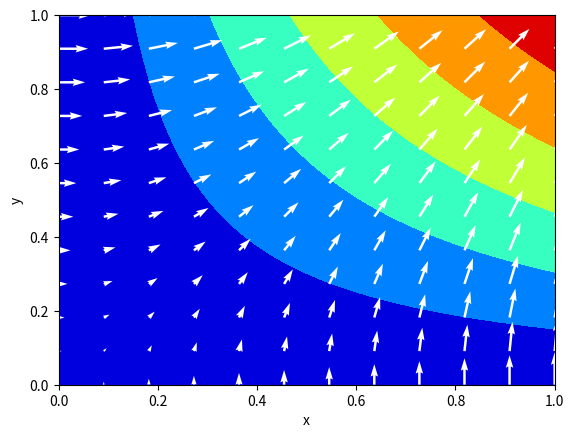
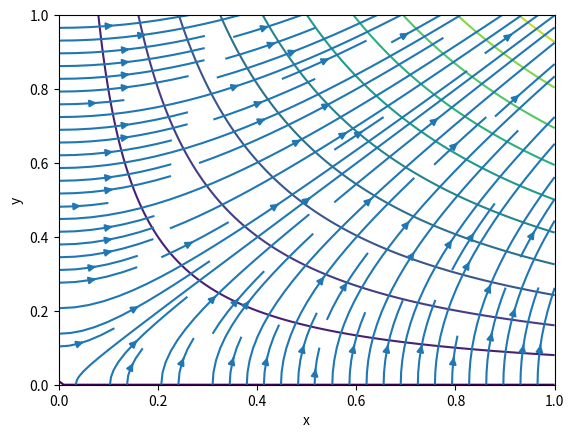

Recreate these plots in Python, in order.
import numpy as np
import matplotlib.pyplot as plt


n = 100
x = np.linspace(0, 1, n)
y = np.linspace(0, 1,n)
xx, yy = np.meshgrid(x, y)
f = np.sin(xx*yy)

# compute gradient, but on small grid
n = 12
x = np.linspace(0, 1, n)
y = np.linspace(0, 1, n)
xxx, yyy = np.meshgrid(x, y)
dfdx = yyy*np.cos(xxx*yyy)
dfdy = xxx*np.cos(xxx*yyy)

# plot both
plt.figure(1)
plt.contourf(xx, yy, f, cmap='jet')
plt.quiver(xxx, yyy, dfdx, dfdy, color='white')
plt.xlabel('x')
plt.ylabel('y')
plt.axis([0,1,0,1])
plt.savefig('two_d_jet.png')

# plot both
plt.figure(2)
plt.contour(xx, yy, f, 10)
plt.streamplot(xxx, yyy, dfdx, dfdy)
plt.xlabel('x')
plt.ylabel('y')
plt.axis([0,1,0,1])

